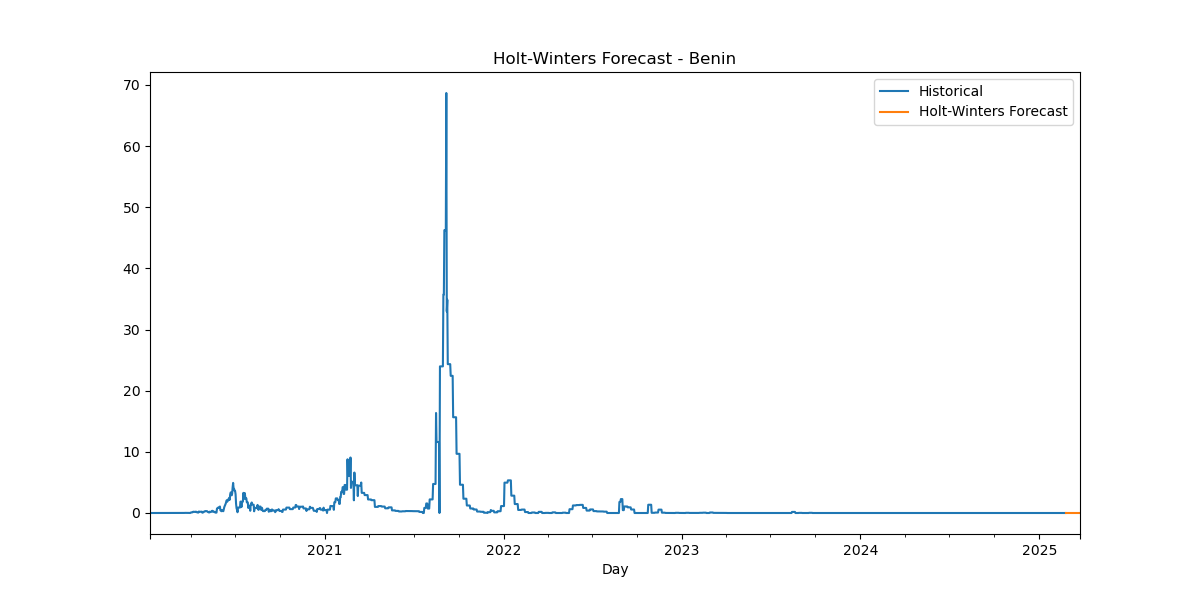

Source data for this figure (header and first rows):
Date, HW_Forecast
2025-02-24, 4.0169267039417164e-07
2025-02-25, 9.179826534880375e-07
2025-02-26, -2.25874924661307e-06
2025-02-27, -1.0374396283704954e-06
2025-02-28, -3.783654695684209e-06
2025-03-01, -4.455857084306045e-06
2025-03-02, 2.0035084273544788e-06
2025-03-03, 4.0169267039417164e-07
2025-03-04, 9.179826534880375e-07
2025-03-05, -2.25874924661307e-06
2025-03-06, -1.0374396283704954e-06
2025-03-07, -3.783654695684209e-06
2025-03-08, -4.455857084306045e-06
2025-03-09, 2.0035084273544788e-06
2025-03-10, 4.0169267039417164e-07
2025-03-11, 9.179826534880375e-07
2025-03-12, -2.25874924661307e-06
2025-03-13, -1.0374396283704954e-06
2025-03-14, -3.783654695684209e-06
2025-03-15, -4.455857084306045e-06
2025-03-16, 2.0035084273544788e-06
2025-03-17, 4.0169267039417164e-07
2025-03-18, 9.179826534880375e-07
2025-03-19, -2.25874924661307e-06
2025-03-20, -1.0374396283704954e-06
2025-03-21, -3.783654695684209e-06
2025-03-22, -4.455857084306045e-06
2025-03-23, 2.0035084273544788e-06
2025-03-24, 4.0169267039417164e-07
2025-03-25, 9.179826534880375e-07
